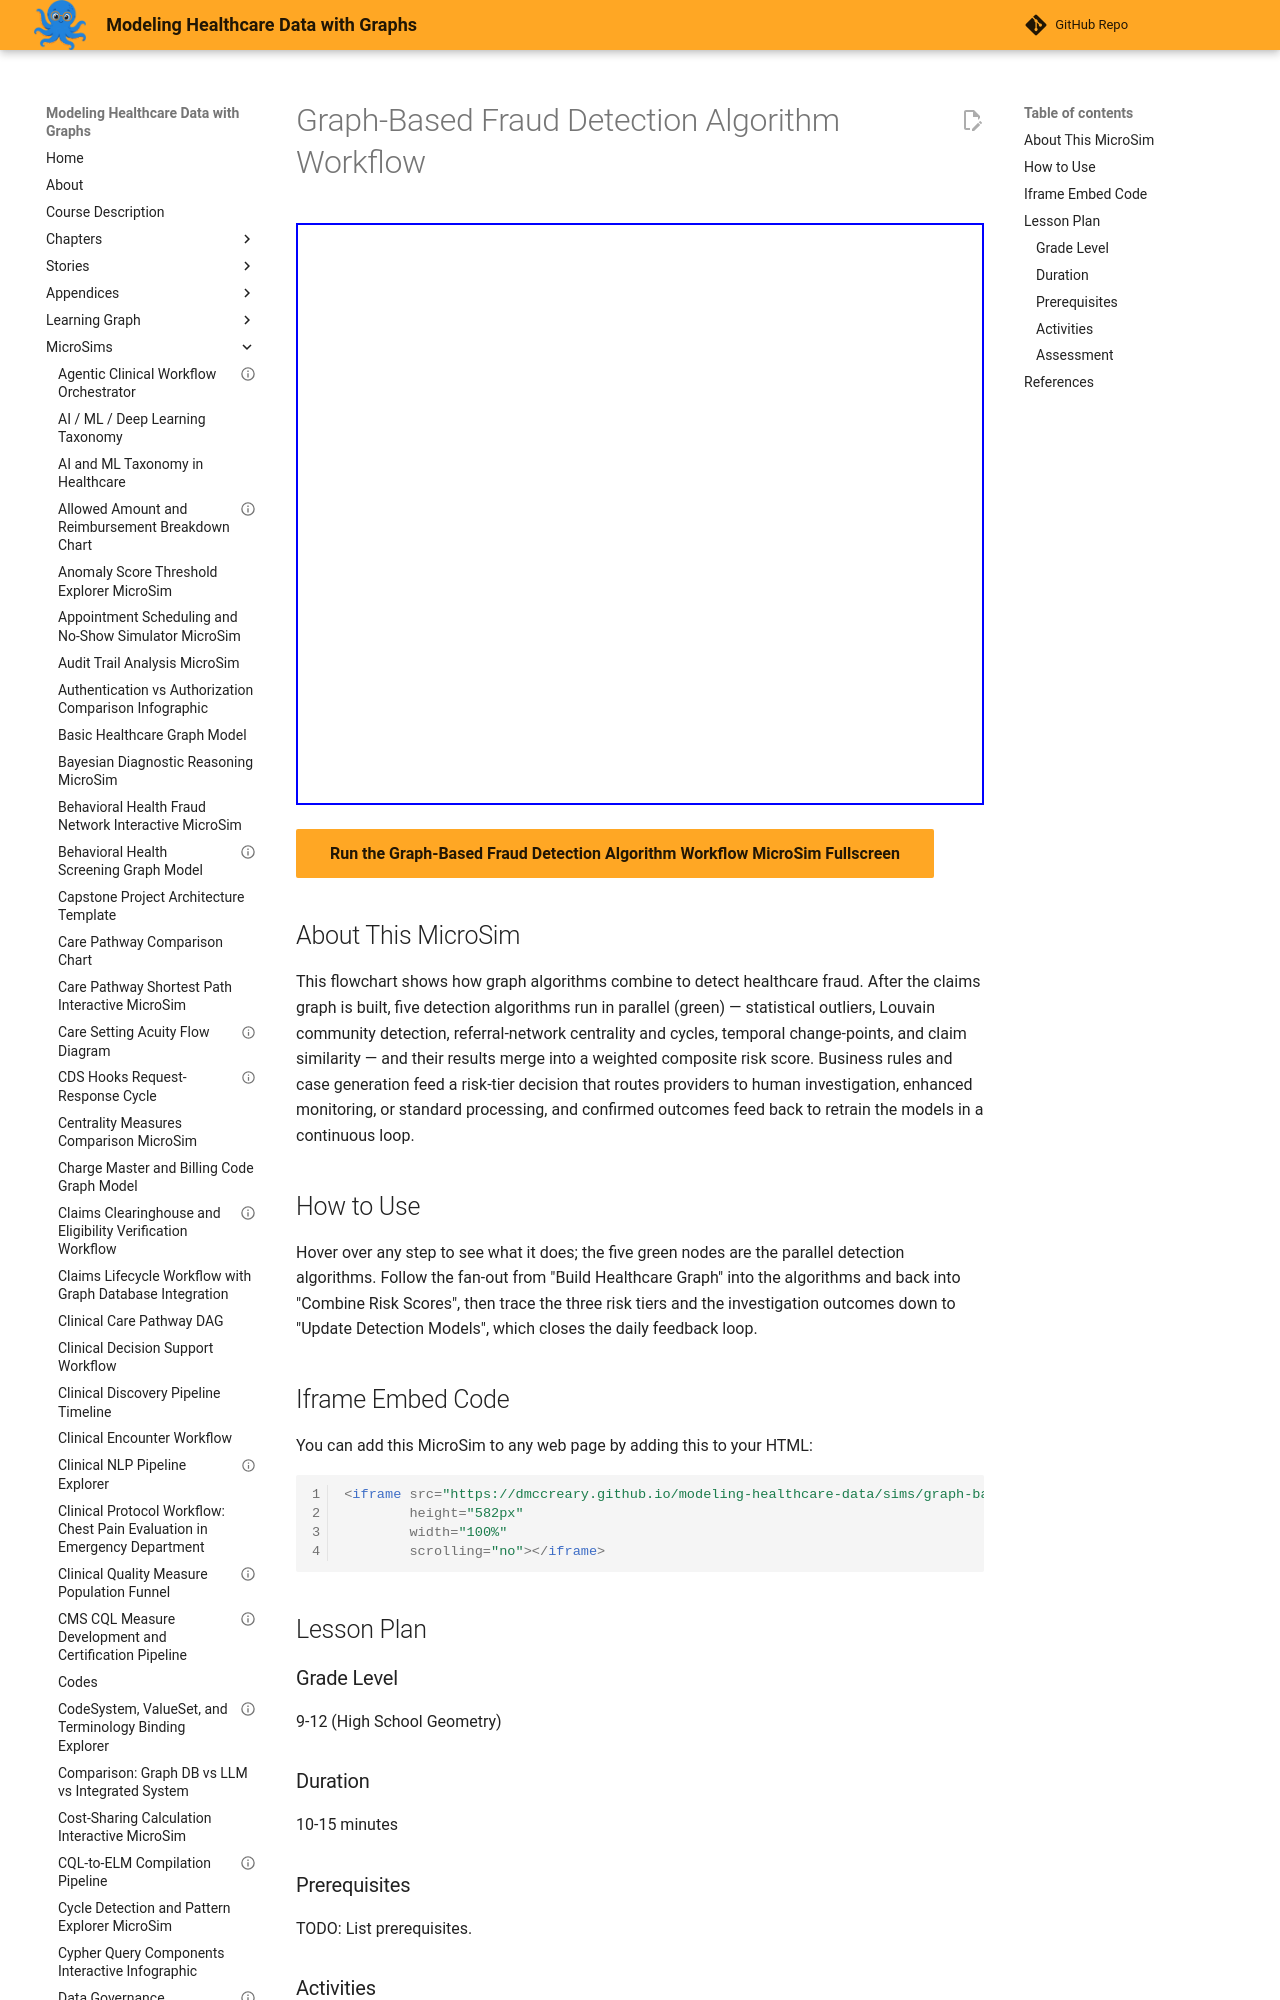

repository: dmccreary/modeling-healthcare-data · page: sims/graph-based-fraud-detection-algorithm-workflow/index.html · generator: mkdocs

---
title: "Graph-Based Fraud Detection Algorithm Workflow"
description: "Interactive Mermaid MicroSim for graph-based fraud detection algorithm workflow."
image: /sims/graph-based-fraud-detection-algorithm-workflow/graph-based-fraud-detection-algorithm-workflow.png
og:image: /sims/graph-based-fraud-detection-algorithm-workflow/graph-based-fraud-detection-algorithm-workflow.png
twitter:image: /sims/graph-based-fraud-detection-algorithm-workflow/graph-based-fraud-detection-algorithm-workflow.png
social:
   cards: false
quality_score: 75
---
